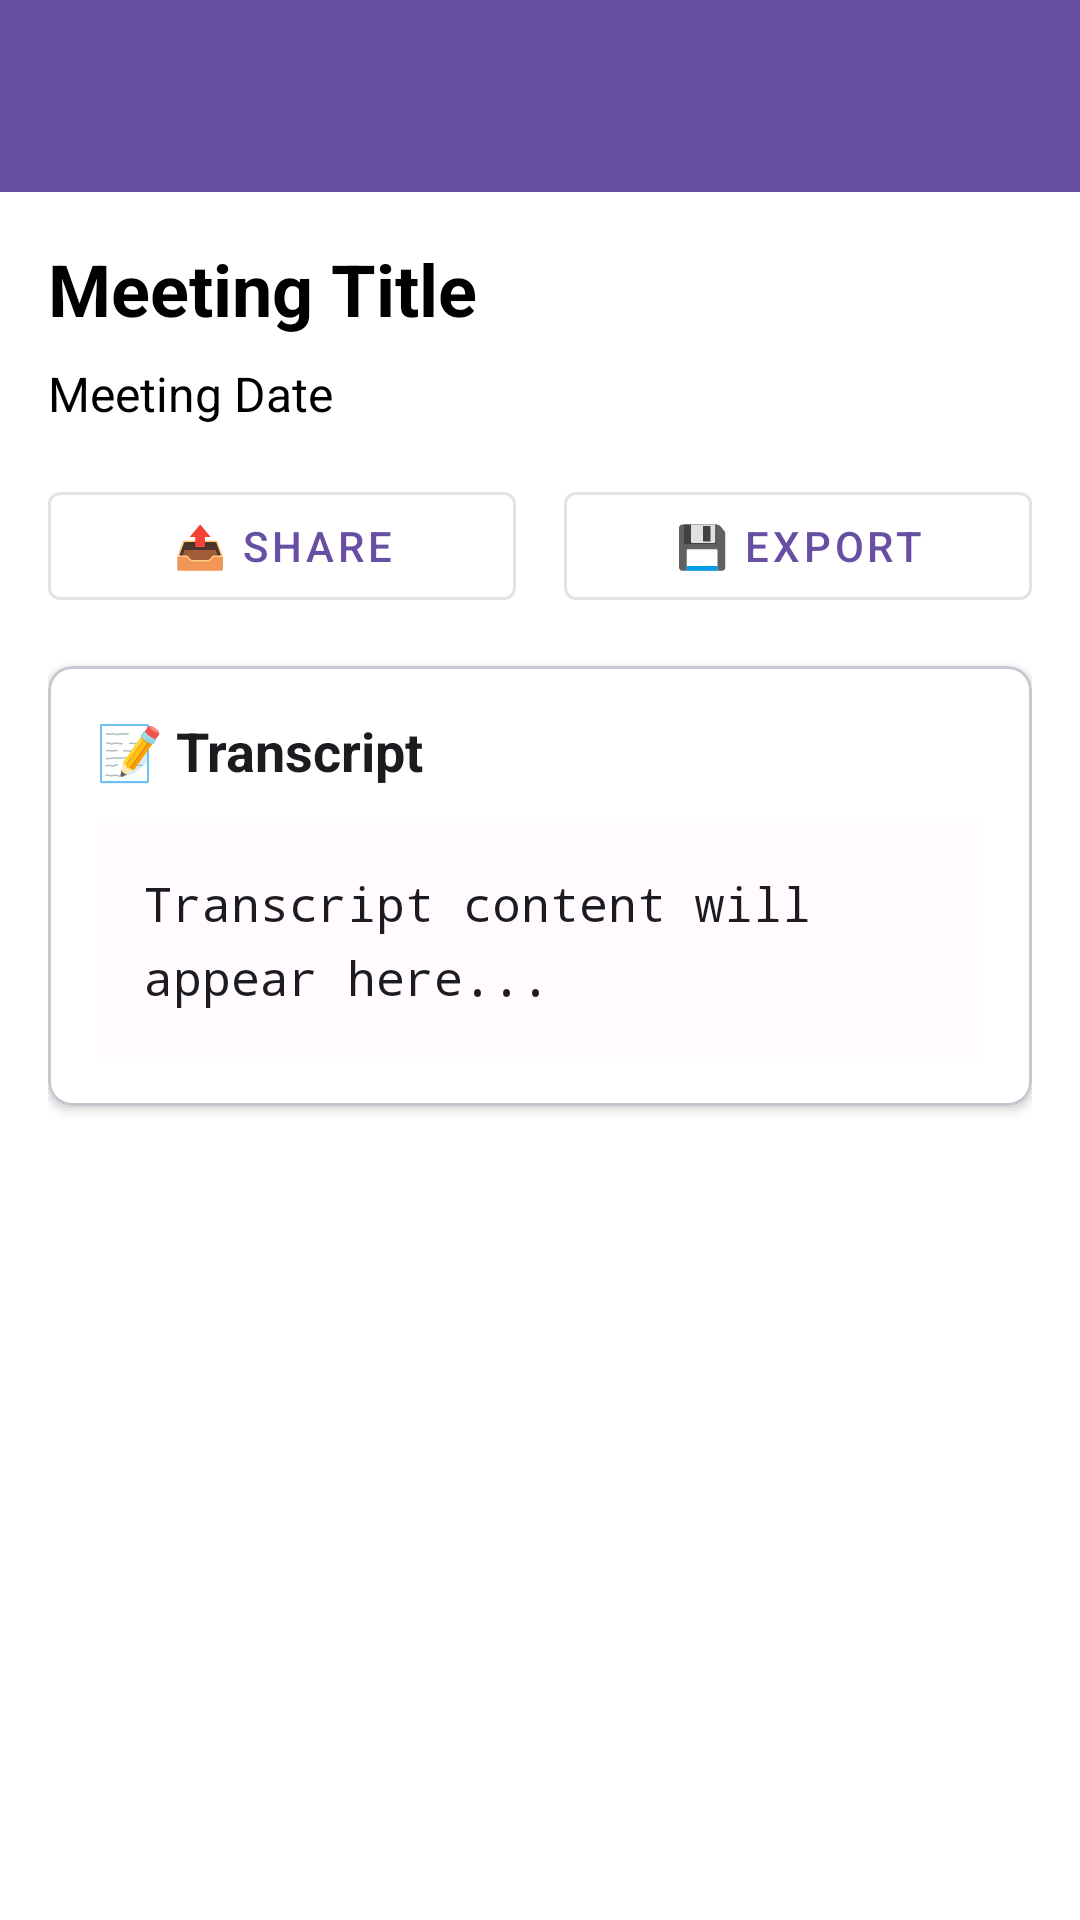

The Android layout XML behind this screen, and the referenced resources:
<!-- AndroidManifest.xml: application theme Theme.MeetingMate -->
<!-- res/layout/activity_transcript_viewer.xml -->
<?xml version="1.0" encoding="utf-8"?>
<androidx.coordinatorlayout.widget.CoordinatorLayout 
    xmlns:android="http://schemas.android.com/apk/res/android"
    xmlns:app="http://schemas.android.com/apk/res-auto"
    android:layout_width="match_parent"
    android:layout_height="match_parent"
    android:background="@color/white">

    <com.google.android.material.appbar.AppBarLayout
        android:layout_width="match_parent"
        android:layout_height="wrap_content"
        android:theme="@style/ThemeOverlay.AppCompat.Dark.ActionBar">

        <com.google.android.material.appbar.MaterialToolbar
            android:id="@+id/toolbar"
            android:layout_width="match_parent"
            android:layout_height="?attr/actionBarSize"
            android:background="?attr/colorPrimary"
            app:popupTheme="@style/ThemeOverlay.AppCompat.Light" />

    </com.google.android.material.appbar.AppBarLayout>

    <androidx.core.widget.NestedScrollView
        android:layout_width="match_parent"
        android:layout_height="match_parent"
        app:layout_behavior="@string/appbar_scrolling_view_behavior">

        <LinearLayout
            android:layout_width="match_parent"
            android:layout_height="wrap_content"
            android:orientation="vertical"
            android:padding="16dp">

            
            <com.google.android.material.textview.MaterialTextView
                android:id="@+id/text_meeting_title"
                android:layout_width="match_parent"
                android:layout_height="wrap_content"
                android:text="Meeting Title"
                android:textSize="24sp"
                android:textStyle="bold"
                android:textColor="@color/black"
                android:layout_marginBottom="8dp" />

            
            <com.google.android.material.textview.MaterialTextView
                android:id="@+id/text_meeting_date"
                android:layout_width="match_parent"
                android:layout_height="wrap_content"
                android:text="Meeting Date"
                android:textSize="16sp"
                android:textColor="@color/design_default_color_on_secondary"
                android:layout_marginBottom="16dp" />

            
            <LinearLayout
                android:layout_width="match_parent"
                android:layout_height="wrap_content"
                android:orientation="horizontal"
                android:layout_marginBottom="16dp"
                android:gravity="center">

                <com.google.android.material.button.MaterialButton
                    android:id="@+id/button_share"
                    android:layout_width="0dp"
                    android:layout_height="wrap_content"
                    android:layout_weight="1"
                    android:text="📤 Share"
                    android:layout_marginEnd="8dp"
                    style="@style/Widget.MaterialComponents.Button.OutlinedButton" />

                <com.google.android.material.button.MaterialButton
                    android:id="@+id/button_export"
                    android:layout_width="0dp"
                    android:layout_height="wrap_content"
                    android:layout_weight="1"
                    android:text="💾 Export"
                    android:layout_marginStart="8dp"
                    style="@style/Widget.MaterialComponents.Button.OutlinedButton" />

            </LinearLayout>

            
            <com.google.android.material.card.MaterialCardView
                android:id="@+id/card_speaker_summary"
                android:layout_width="match_parent"
                android:layout_height="wrap_content"
                app:cardCornerRadius="8dp"
                app:cardElevation="2dp"
                app:cardBackgroundColor="@android:color/transparent"
                android:layout_marginBottom="12dp"
                android:visibility="gone">

                <LinearLayout
                    android:layout_width="match_parent"
                    android:layout_height="wrap_content"
                    android:orientation="horizontal"
                    android:padding="12dp"
                    android:background="#E3F2FD"
                    android:gravity="center_vertical">

                    <com.google.android.material.textview.MaterialTextView
                        android:layout_width="wrap_content"
                        android:layout_height="wrap_content"
                        android:text="👥"
                        android:textSize="16sp"
                        android:layout_marginEnd="8dp" />

                    <com.google.android.material.textview.MaterialTextView
                        android:id="@+id/text_speaker_summary"
                        android:layout_width="match_parent"
                        android:layout_height="wrap_content"
                        android:text="Speaker detection summary"
                        android:textSize="14sp"
                        android:textColor="@color/md_theme_onSurface" />

                </LinearLayout>

            </com.google.android.material.card.MaterialCardView>

            
            <com.google.android.material.card.MaterialCardView
                android:layout_width="match_parent"
                android:layout_height="wrap_content"
                app:cardCornerRadius="8dp"
                app:cardElevation="2dp"
                app:cardBackgroundColor="@color/white"
                android:layout_marginBottom="16dp">

                <LinearLayout
                    android:layout_width="match_parent"
                    android:layout_height="wrap_content"
                    android:orientation="vertical"
                    android:padding="16dp"
                    android:background="@color/white">

                    <com.google.android.material.textview.MaterialTextView
                        android:layout_width="match_parent"
                        android:layout_height="wrap_content"
                        android:text="📝 Transcript"
                        android:textSize="18sp"
                        android:textStyle="bold"
                        android:textColor="@color/md_theme_onSurface"
                        android:layout_marginBottom="12dp" />

                    <ScrollView
                        android:layout_width="match_parent"
                        android:layout_height="wrap_content"
                        android:maxHeight="500dp"
                        android:background="@color/md_theme_surface">

                        <com.google.android.material.textview.MaterialTextView
                            android:id="@+id/text_transcript_content"
                            android:layout_width="match_parent"
                            android:layout_height="wrap_content"
                            android:text="Transcript content will appear here..."
                            android:textSize="16sp"
                            android:textColor="@color/md_theme_onSurface"
                            android:lineSpacingMultiplier="1.3"
                            android:textIsSelectable="true"
                            android:padding="16dp"
                            android:background="@color/md_theme_surface"
                            android:fontFamily="monospace" />

                    </ScrollView>

                </LinearLayout>

            </com.google.android.material.card.MaterialCardView>

        </LinearLayout>

    </androidx.core.widget.NestedScrollView>

</androidx.coordinatorlayout.widget.CoordinatorLayout>
<!-- resources referenced by this layout -->
<resources>
  <color name="black">#FF000000</color>
  <color name="md_theme_onSurface">#1C1B1F</color>
  <color name="md_theme_surface">#FFFBFE</color>
  <color name="white">#FFFFFFFF</color>
  <style name="Theme.MeetingMate" parent="Theme.Material3.DayNight.NoActionBar">
          
          <item name="colorPrimary">@color/md_theme_primary</item>
          <item name="colorOnPrimary">@color/md_theme_onPrimary</item>
          <item name="colorPrimaryContainer">@color/md_theme_primaryContainer</item>
          <item name="colorOnPrimaryContainer">@color/md_theme_onPrimaryContainer</item>
          
          
          <item name="colorSecondary">@color/md_theme_secondary</item>
          <item name="colorOnSecondary">@color/md_theme_onSecondary</item>
          <item name="colorSecondaryContainer">@color/md_theme_secondaryContainer</item>
          <item name="colorOnSecondaryContainer">@color/md_theme_onSecondaryContainer</item>
          
          
          <item name="colorError">@color/md_theme_error</item>
          <item name="colorOnError">@color/md_theme_onError</item>
          <item name="colorErrorContainer">@color/md_theme_errorContainer</item>
          <item name="colorOnErrorContainer">@color/md_theme_onErrorContainer</item>
          
          
          <item name="android:colorBackground">@color/md_theme_background</item>
          <item name="colorOnBackground">@color/md_theme_onBackground</item>
          <item name="colorSurface">@color/md_theme_surface</item>
          <item name="colorOnSurface">@color/md_theme_onSurface</item>
          
          
          <item name="colorSurfaceVariant">@color/md_theme_surfaceVariant</item>
          <item name="colorOnSurfaceVariant">@color/md_theme_onSurfaceVariant</item>
          <item name="colorOutline">@color/md_theme_outline</item>
          
          
          <item name="android:statusBarColor">@android:color/transparent</item>
          <item name="android:navigationBarColor">@android:color/transparent</item>
          
          
          <item name="android:windowDrawsSystemBarBackgrounds">true</item>
      </style>
  <color name="md_theme_primary">#6750A4</color>
  <color name="md_theme_onPrimary">#FFFFFF</color>
  <color name="md_theme_primaryContainer">#EADDFF</color>
  <color name="md_theme_onPrimaryContainer">#21005D</color>
  <color name="md_theme_secondary">#625B71</color>
  <color name="md_theme_onSecondary">#FFFFFF</color>
  <color name="md_theme_secondaryContainer">#E8DEF8</color>
  <color name="md_theme_onSecondaryContainer">#1D192B</color>
  <color name="md_theme_error">#BA1A1A</color>
  <color name="md_theme_onError">#FFFFFF</color>
  <color name="md_theme_errorContainer">#FFDAD6</color>
  <color name="md_theme_onErrorContainer">#410002</color>
  <color name="md_theme_background">#FFFBFE</color>
  <color name="md_theme_onBackground">#1C1B1F</color>
  <color name="md_theme_surfaceVariant">#E7E0EC</color>
  <color name="md_theme_onSurfaceVariant">#49454F</color>
  <color name="md_theme_outline">#79747E</color>
</resources>
